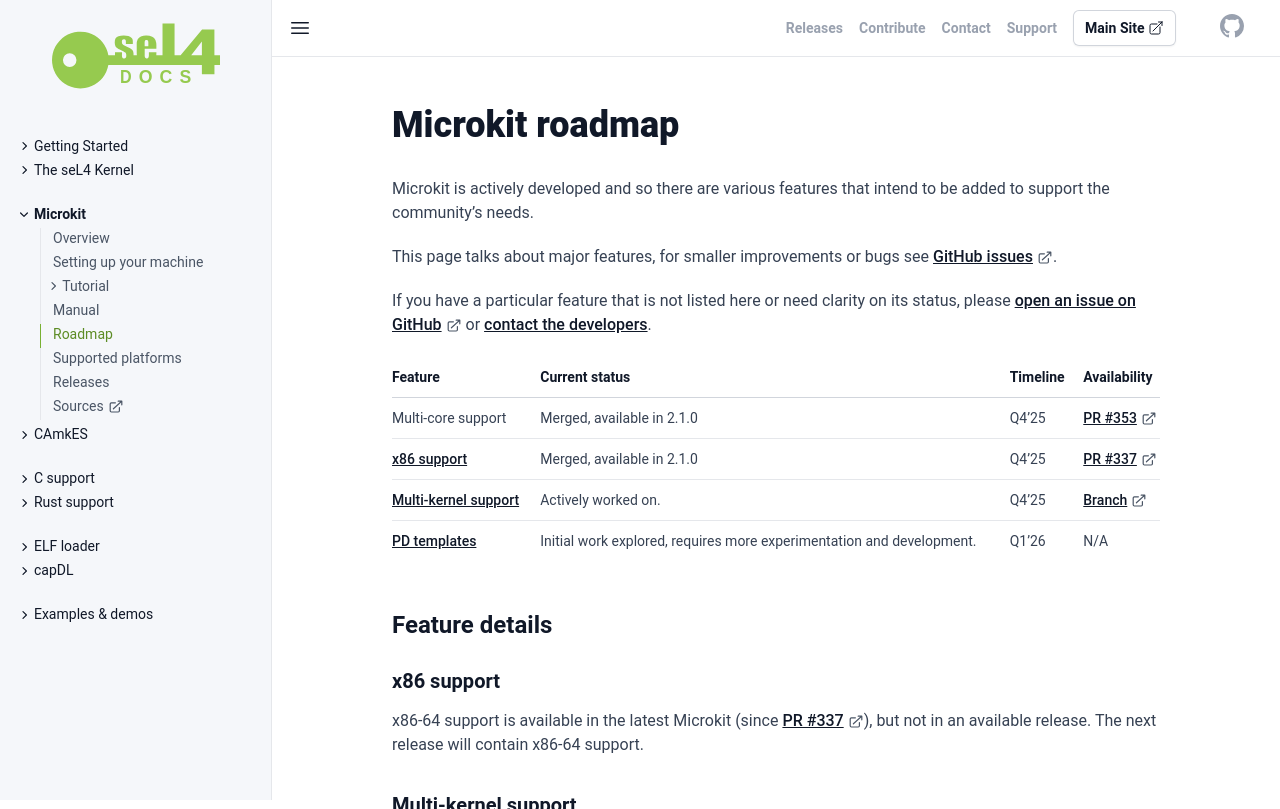

repository: seL4/docs · page: projects/microkit/roadmap.html · generator: jekyll

---
SPDX-License-Identifier: CC-BY-SA-4.0
SPDX-FileCopyrightText: 2025 UNSW
---

# Microkit roadmap

Microkit is actively developed and so there are various features that
intend to be added to support the community's needs.

This page talks about major features, for smaller improvements or
bugs see [GitHub issues](https://github.com/seL4/microkit/issues).

If you have a particular feature that is not listed here or need clarity
on its status, please [open an issue on GitHub](https://github.com/seL4/microkit/issues)
or [contact the developers](https://sel4.systems/support.html).

| Feature | Current status | Timeline | Availability |
|-----------------------------------------------------------|
| Multi-core support | Merged, available in 2.1.0 | Q4'25 | [PR #353](https://github.com/seL4/microkit/pull/353) |
| [x86 support](#x86) | Merged, available in 2.1.0 | Q4'25 | [PR #337](https://github.com/seL4/microkit/pull/337) |
| [Multi-kernel support](#multikernel) | Actively worked on. | Q4'25 | [Branch](https://github.com/au-ts/multikernel-manifest/) |
| [PD templates](#templates) | Initial work explored, requires more experimentation and development. | Q1'26 | N/A |

## Feature details

### x86 support {#x86}

x86-64 support is available in the latest Microkit (since [PR #337](https://github.com/seL4/microkit/pull/337)),
but not in an available release. The next release will contain x86-64 support.

### Multi-kernel support {#multikernel}

seL4 supports running on multiple cores, however there are no verified multi-core configurations.
As verified multi-core is a while away, one strategy to get a multi-core system working with
single-core seL4 is to run an instance of seL4 on each core. This feature requires a number of internal
changes but should be mostly transparent to the user.

This is being actively worked on, more details can be found [here](https://github.com/au-ts/multikernel-manifest/).

### PD templates {#templates}

Microkit systems have a 'static architecture', each PD declares what resources it needs at
build-time. This restriction provides useful properties but can be too limiting for certain
systems.

PD templates aim to allow PDs to be loaded at run-time and claim different resources. The
total potential resources any PD might have at a given time is still known at build-time,
but this allows some flexibilty particularly when doing something like live-upgrading a
system.

This feature is still in the somewhat early stages so is unlikely to be available soon.
